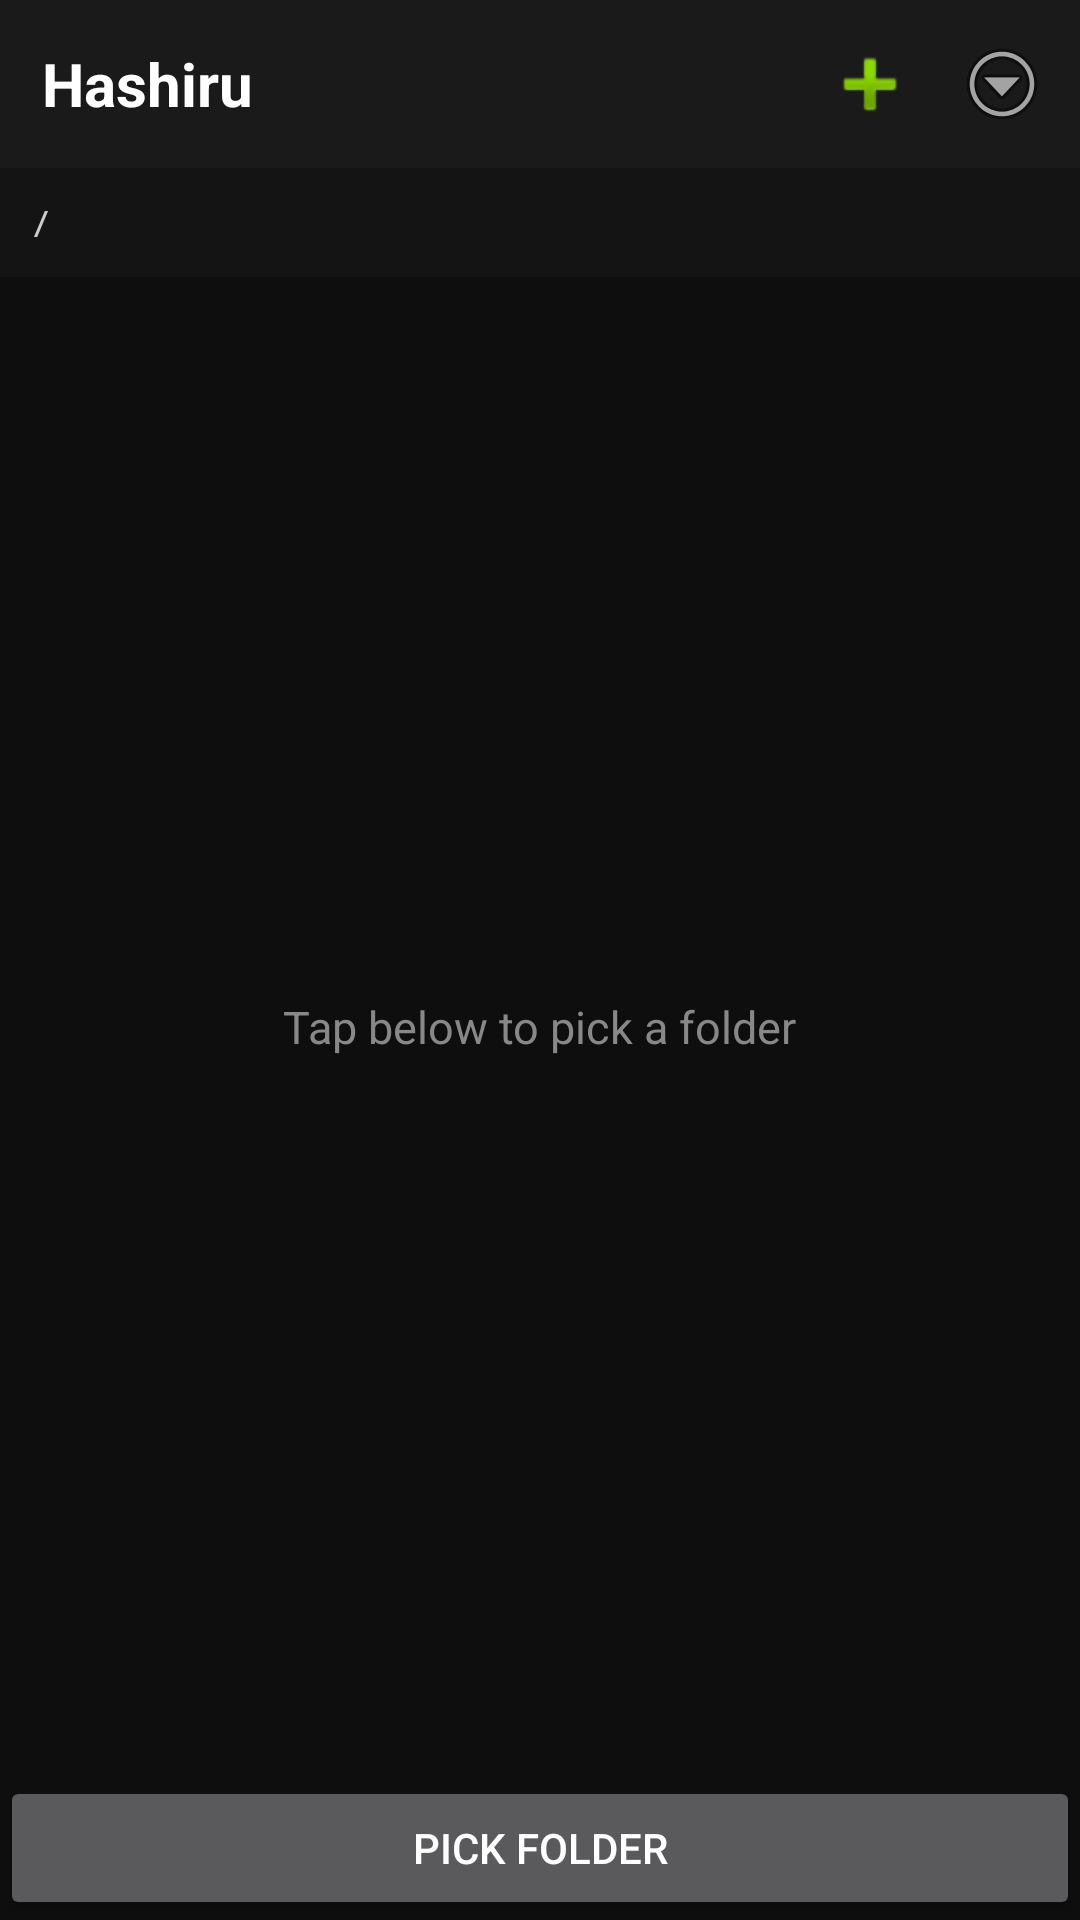

Produce the Android XML layout that renders to this screen, including the resource entries it uses.
<!-- AndroidManifest.xml: application theme AppTheme -->
<!-- res/layout/activity_main.xml -->
<?xml version="1.0" encoding="utf-8"?>
<LinearLayout xmlns:android="http://schemas.android.com/apk/res/android"
    android:layout_width="match_parent"
    android:layout_height="match_parent"
    android:orientation="vertical"
    android:background="#0E0E0E"
    android:fitsSystemWindows="true">

    <LinearLayout
        android:layout_width="match_parent"
        android:layout_height="wrap_content"
        android:orientation="horizontal"
        android:background="#1A1A1A"
        android:paddingStart="14dp"
        android:paddingEnd="4dp"
        android:paddingTop="6dp"
        android:paddingBottom="6dp"
        android:gravity="center_vertical">

        <TextView
            android:layout_width="0dp"
            android:layout_height="wrap_content"
            android:layout_weight="1"
            android:text="Hashiru"
            android:textColor="#FFFFFF"
            android:textSize="20sp"
            android:textStyle="bold" />

        <ImageButton
            android:id="@+id/add"
            android:layout_width="44dp"
            android:layout_height="44dp"
            android:background="?android:attr/selectableItemBackgroundBorderless"
            android:src="@android:drawable/ic_input_add"
            android:contentDescription="New file or folder" />

        <ImageButton
            android:id="@+id/menu"
            android:layout_width="44dp"
            android:layout_height="44dp"
            android:background="?android:attr/selectableItemBackgroundBorderless"
            android:src="@android:drawable/ic_menu_more"
            android:contentDescription="Menu" />
    </LinearLayout>

    <TextView
        android:id="@+id/path"
        android:layout_width="match_parent"
        android:layout_height="wrap_content"
        android:padding="10dp"
        android:background="#141414"
        android:fontFamily="monospace"
        android:textSize="12sp"
        android:textColor="#CCCCCC"
        android:maxLines="1"
        android:ellipsize="start"
        android:text="/" />

    <FrameLayout
        android:layout_width="match_parent"
        android:layout_height="0dp"
        android:layout_weight="1">

        <ListView
            android:id="@+id/list"
            android:layout_width="match_parent"
            android:layout_height="match_parent"
            android:divider="#222222"
            android:dividerHeight="1px"
            android:cacheColorHint="#00000000" />

        <TextView
            android:id="@+id/empty"
            android:layout_width="wrap_content"
            android:layout_height="wrap_content"
            android:layout_gravity="center"
            android:textSize="15sp"
            android:textColor="#888888"
            android:text="Tap below to pick a folder" />
    </FrameLayout>

    <Button
        android:id="@+id/pick"
        android:layout_width="match_parent"
        android:layout_height="wrap_content"
        android:text="Pick folder" />
</LinearLayout>
<!-- resources referenced by this layout -->
<resources>
  <style name="AppTheme" parent="@android:style/Theme.Material">
          <item name="android:windowBackground">#0E0E0E</item>
          <item name="android:colorBackground">#0E0E0E</item>
          <item name="android:textColorPrimary">#FFFFFF</item>
          <item name="android:textColorSecondary">#B0B0B0</item>
      </style>
</resources>
